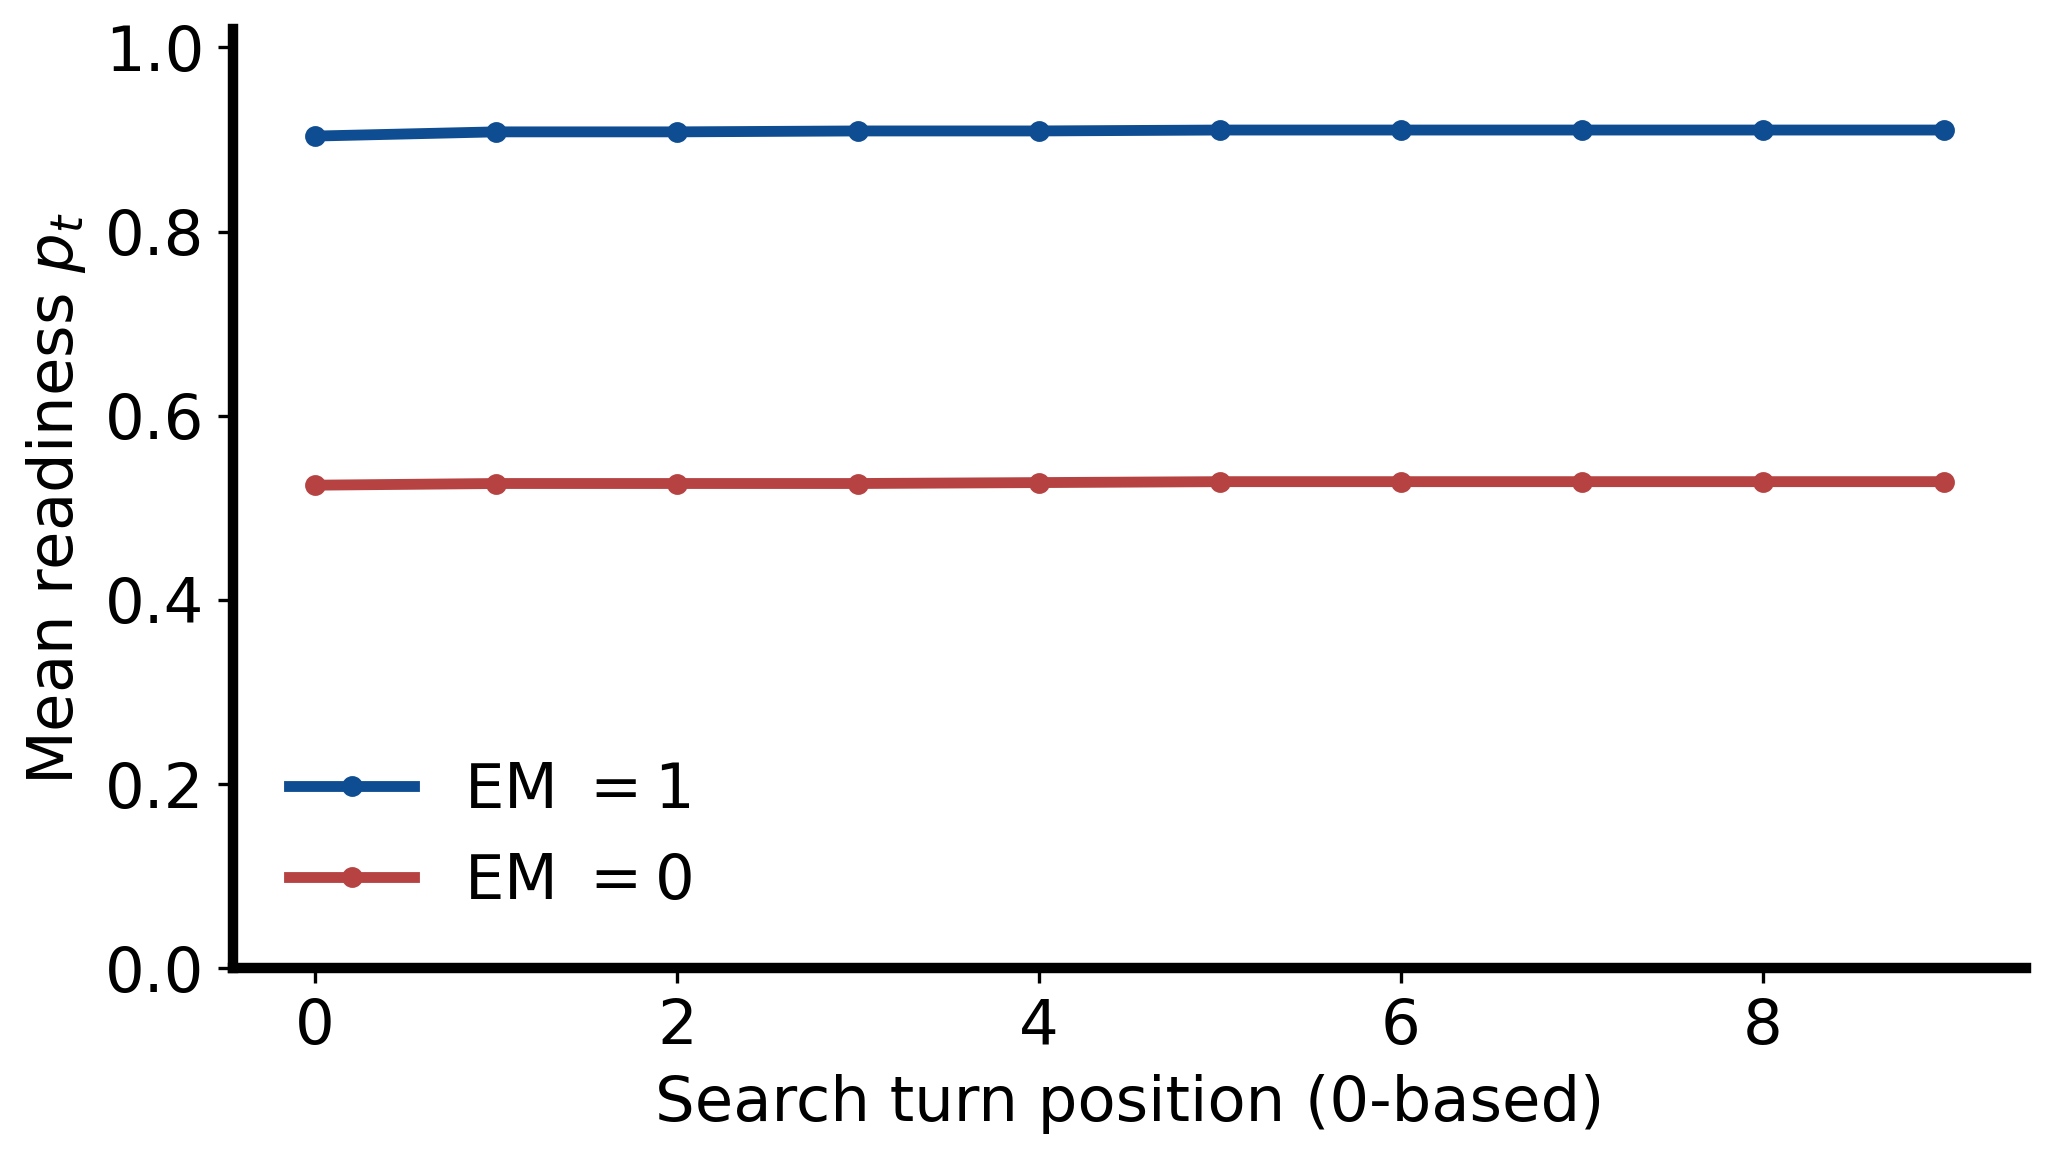

The file beside this chart, header and first rows:
pos, EM=0, EM=1
0, 0.5245, 0.9037
1, 0.5264, 0.9083
2, 0.5264, 0.9083
3, 0.5264, 0.9093
4, 0.5274, 0.9093
5, 0.5284, 0.9102
6, 0.5284, 0.9102
7, 0.5284, 0.9102
8, 0.5284, 0.9102
9, 0.5284, 0.9102
